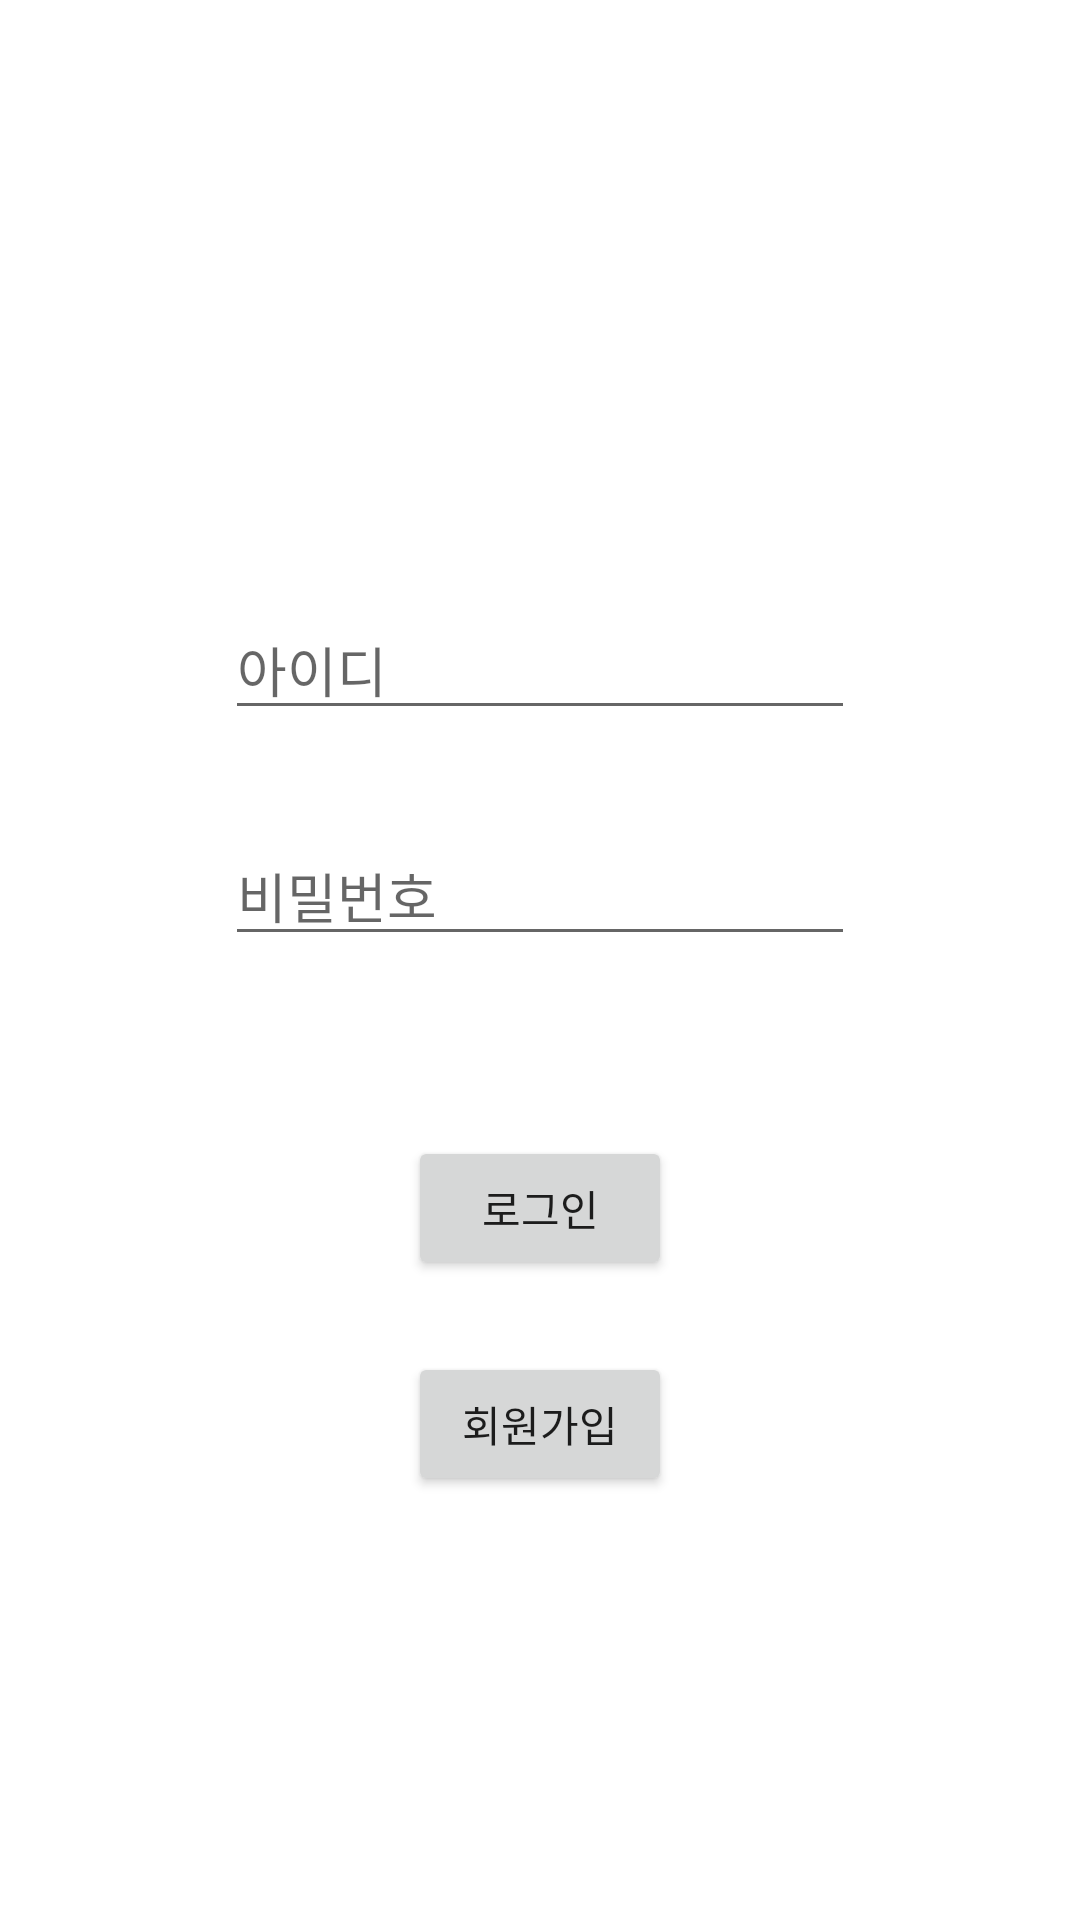

Produce the Android XML layout that renders to this screen, including the resource entries it uses.
<!-- AndroidManifest.xml: application theme Theme.Matching_program -->
<!-- res/layout/activity_login.xml -->
<?xml version="1.0" encoding="utf-8"?>
<androidx.constraintlayout.widget.ConstraintLayout xmlns:android="http://schemas.android.com/apk/res/android"
    xmlns:app="http://schemas.android.com/apk/res-auto"
    xmlns:tools="http://schemas.android.com/tools"
    android:layout_width="match_parent"
    android:layout_height="match_parent"
    tools:context=".LoginActivity">

    <EditText
        android:id="@+id/et_id"
        android:layout_width="wrap_content"
        android:layout_height="wrap_content"
        android:layout_marginTop="200dp"
        android:ems="10"
        android:hint="아이디"
        android:inputType="textPersonName"
        app:layout_constraintEnd_toEndOf="parent"
        app:layout_constraintStart_toStartOf="parent"
        app:layout_constraintTop_toTopOf="parent" />

    <EditText
        android:id="@+id/et_pass"
        android:layout_width="wrap_content"
        android:layout_height="wrap_content"
        android:layout_marginTop="32dp"
        android:ems="10"
        android:hint="비밀번호"
        android:inputType="textPersonName"
        app:layout_constraintEnd_toEndOf="@+id/et_id"
        app:layout_constraintStart_toStartOf="@+id/et_id"
        app:layout_constraintTop_toBottomOf="@+id/et_id" />

    <Button
        android:id="@+id/btn_login"
        android:layout_width="wrap_content"
        android:layout_height="wrap_content"
        android:layout_marginTop="60dp"
        android:text="로그인"
        app:layout_constraintEnd_toEndOf="@+id/et_pass"
        app:layout_constraintStart_toStartOf="@+id/et_pass"
        app:layout_constraintTop_toBottomOf="@+id/et_pass" />

    <Button
        android:id="@+id/btn_goquest"
        android:layout_width="wrap_content"
        android:layout_height="wrap_content"
        android:layout_marginTop="24dp"
        android:text="회원가입"
        app:layout_constraintEnd_toEndOf="@+id/btn_login"
        app:layout_constraintStart_toStartOf="@+id/btn_login"
        app:layout_constraintTop_toBottomOf="@+id/btn_login" />

</androidx.constraintlayout.widget.ConstraintLayout>
<!-- resources referenced by this layout -->
<resources>
  <style name="Theme.Matching_program" parent="Theme.MaterialComponents.DayNight.DarkActionBar">
          
          <item name="colorPrimary">@color/purple_500</item>
          <item name="colorPrimaryVariant">@color/purple_700</item>
          <item name="colorOnPrimary">@color/white</item>
          
          <item name="colorSecondary">@color/teal_200</item>
          <item name="colorSecondaryVariant">@color/teal_700</item>
          <item name="colorOnSecondary">@color/black</item>
          
          <item name="android:statusBarColor">?attr/colorPrimaryVariant</item>
          
          <item name="windowNoTitle">true</item>
      </style>
  <!-- not gathered from this repository: default colours our renderer supplied (Android Studio template values) -->
  <color name="purple_500">#FF6200EE</color>
  <color name="purple_700">#FF3700B3</color>
  <color name="teal_200">#FF03DAC5</color>
  <color name="teal_700">#FF018786</color>
  <color name="black">#FF000000</color>
  <color name="white">#FFFFFFFF</color>
</resources>
